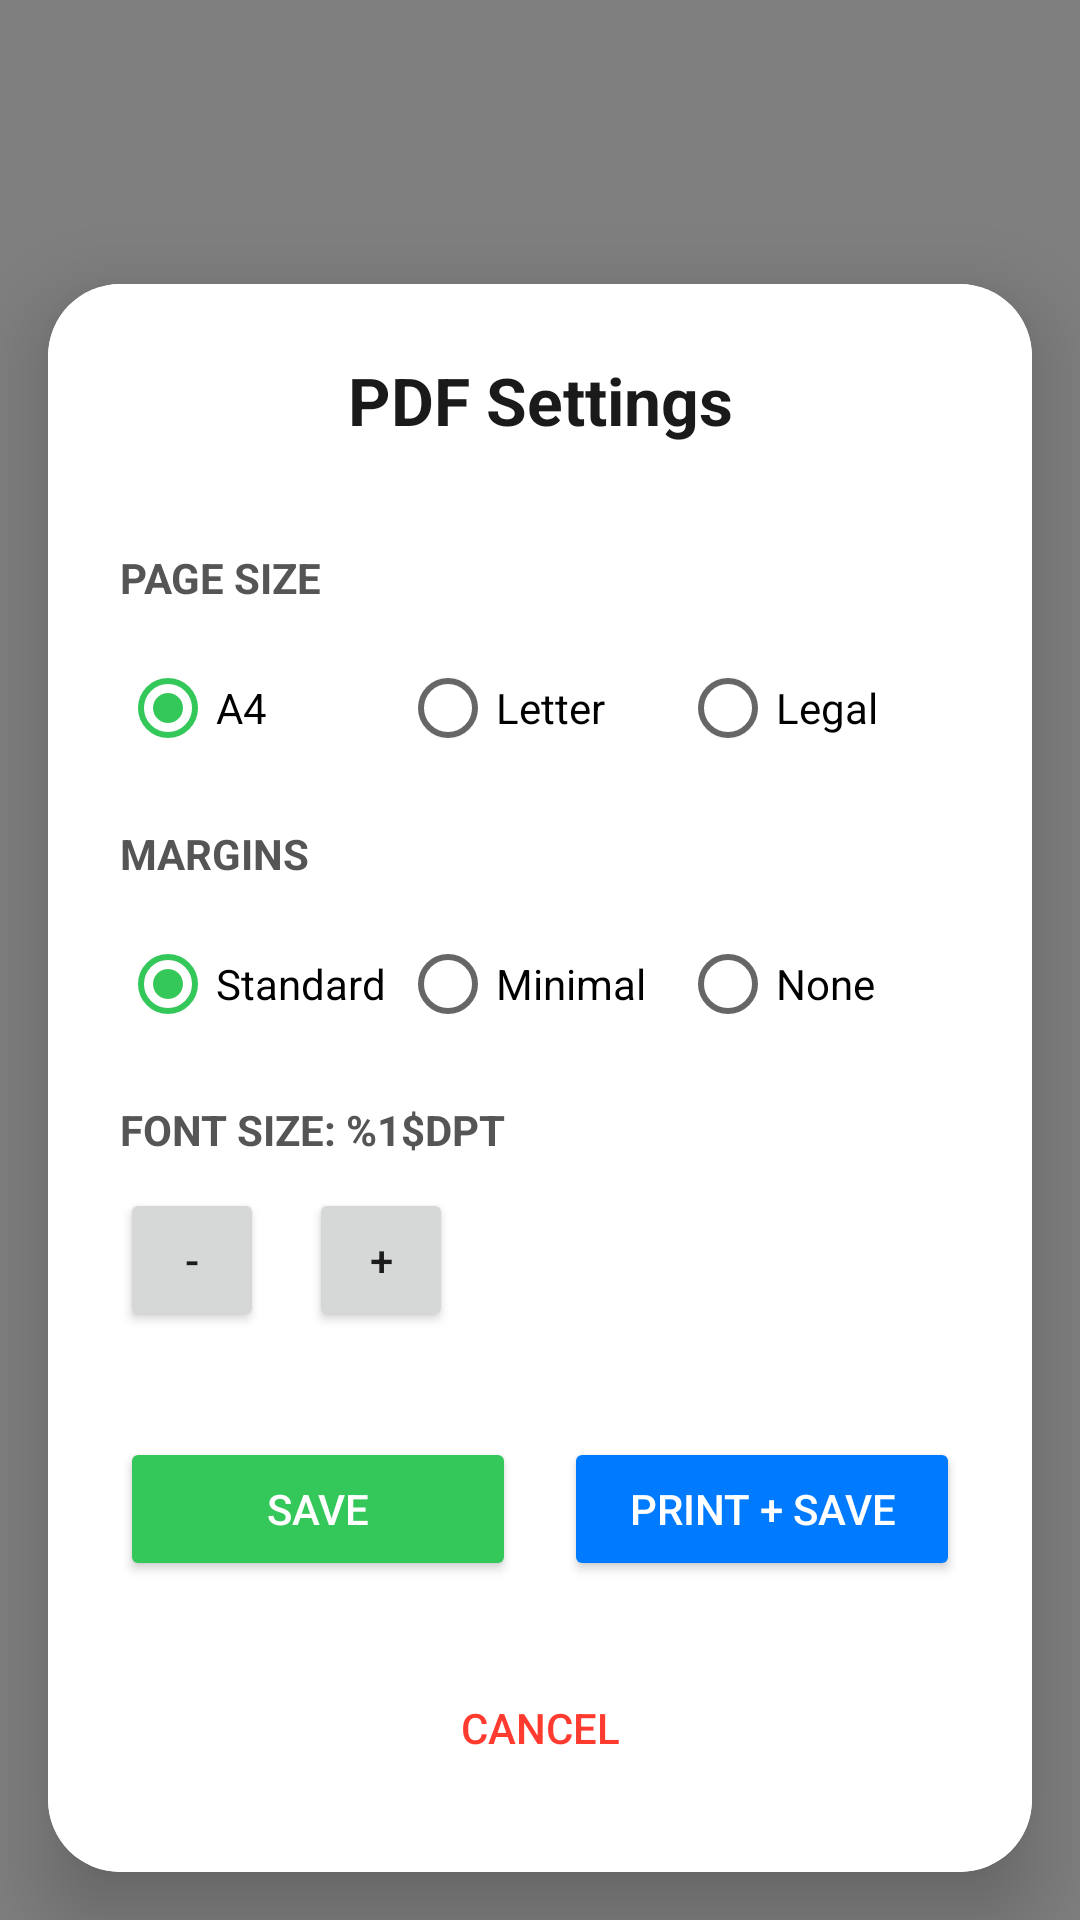

The Android layout XML behind this screen, and the referenced resources:
<!-- AndroidManifest.xml: activity theme AppTheme.Popup -->
<!-- res/layout/activity_main.xml -->
<?xml version="1.0" encoding="utf-8"?>
<androidx.constraintlayout.widget.ConstraintLayout xmlns:android="http://schemas.android.com/apk/res/android"
    xmlns:app="http://schemas.android.com/apk/res-auto"
    android:id="@+id/activity_main_root"
    android:layout_width="match_parent"
    android:layout_height="match_parent"
    android:background="@android:color/transparent">

    <View
        android:id="@+id/background_dim"
        android:layout_width="match_parent"
        android:layout_height="match_parent"
        android:background="#80000000" />

    <ScrollView
        android:id="@+id/previewScrollView"
        android:layout_width="match_parent"
        android:layout_height="0dp"
        android:clipToPadding="false"
        android:paddingTop="40dp"
        android:paddingBottom="300dp"
        app:layout_constraintTop_toTopOf="parent"
        app:layout_constraintBottom_toBottomOf="parent">

        <LinearLayout
            android:id="@+id/previewContainer"
            android:layout_width="match_parent"
            android:layout_height="wrap_content"
            android:orientation="vertical"
            android:gravity="center_horizontal"
            android:paddingHorizontal="24dp"
            android:paddingBottom="16dp" />
    </ScrollView>

    <com.google.android.material.card.MaterialCardView
        android:id="@+id/cardView"
        android:layout_width="match_parent"
        android:layout_height="wrap_content"
        app:cardCornerRadius="24dp"
        app:cardElevation="16dp"
        app:cardBackgroundColor="?attr/colorSurface"
        app:layout_constraintBottom_toBottomOf="parent"
        android:layout_margin="16dp">

        <include layout="@layout/dialog_settings" />

    </com.google.android.material.card.MaterialCardView>

</androidx.constraintlayout.widget.ConstraintLayout>
<!-- res/layout/dialog_settings.xml (included above) -->
<?xml version="1.0" encoding="utf-8"?>
<LinearLayout xmlns:android="http://schemas.android.com/apk/res/android"
    android:layout_width="match_parent"
    android:layout_height="wrap_content"
    android:orientation="vertical"
    android:padding="24dp"
    android:background="@android:color/white">

    <TextView
        android:id="@+id/title"
        android:layout_width="match_parent"
        android:layout_height="wrap_content"
        android:text="@string/settings_title"
        android:textSize="22sp"
        android:textStyle="bold"
        android:textAlignment="center"
        android:textColor="#1a1a1a"
        android:layout_marginBottom="20dp" />

    <TextView
        android:layout_width="wrap_content"
        android:layout_height="wrap_content"
        android:text="@string/page_size_label"
        android:textSize="14sp"
        android:textStyle="bold"
        android:textColor="#555"
        android:layout_marginTop="15dp"
        android:layout_marginBottom="10dp"
        android:textAllCaps="true" />

    <RadioGroup
        android:id="@+id/pageSizeGroup"
        android:layout_width="match_parent"
        android:layout_height="wrap_content"
        android:orientation="horizontal">
        <RadioButton
            android:id="@+id/radioA4"
            android:layout_width="0dp"
            android:layout_weight="1"
            android:layout_height="wrap_content"
            android:text="A4"
            android:checked="true" />
        <RadioButton
            android:id="@+id/radioLetter"
            android:layout_width="0dp"
            android:layout_weight="1"
            android:layout_height="wrap_content"
            android:text="Letter" />
        <RadioButton
            android:id="@+id/radioLegal"
            android:layout_width="0dp"
            android:layout_weight="1"
            android:layout_height="wrap_content"
            android:text="Legal" />
    </RadioGroup>

    <TextView
        android:layout_width="wrap_content"
        android:layout_height="wrap_content"
        android:text="@string/margins_label"
        android:textSize="14sp"
        android:textStyle="bold"
        android:textColor="#555"
        android:layout_marginTop="15dp"
        android:layout_marginBottom="10dp"
        android:textAllCaps="true" />

    <RadioGroup
        android:id="@+id/marginsGroup"
        android:layout_width="match_parent"
        android:layout_height="wrap_content"
        android:orientation="horizontal">
        <RadioButton
            android:id="@+id/radioStandard"
            android:layout_width="0dp"
            android:layout_weight="1"
            android:layout_height="wrap_content"
            android:text="Standard"
            android:checked="true" />
        <RadioButton
            android:id="@+id/radioMinimal"
            android:layout_width="0dp"
            android:layout_weight="1"
            android:layout_height="wrap_content"
            android:text="Minimal" />
        <RadioButton
            android:id="@+id/radioNone"
            android:layout_width="0dp"
            android:layout_weight="1"
            android:layout_height="wrap_content"
            android:text="None" />
    </RadioGroup>

    <TextView
        android:id="@+id/fontSizeLabel"
        android:layout_width="wrap_content"
        android:layout_height="wrap_content"
        android:text="@string/font_size_label"
        android:textSize="14sp"
        android:textStyle="bold"
        android:textColor="#555"
        android:layout_marginTop="15dp"
        android:layout_marginBottom="10dp"
        android:textAllCaps="true" />

    <LinearLayout
        android:layout_width="wrap_content"
        android:layout_height="wrap_content"
        android:orientation="horizontal">
        <Button
            android:id="@+id/btnMinus"
            android:layout_width="48dp"
            android:layout_height="48dp"
            android:text="-"
            style="?android:attr/buttonStyleSmall" />
        <Button
            android:id="@+id/btnPlus"
            android:layout_width="48dp"
            android:layout_height="48dp"
            android:text="+"
            android:layout_marginStart="15dp"
            style="?android:attr/buttonStyleSmall" />
    </LinearLayout>

    <LinearLayout
        android:layout_width="match_parent"
        android:layout_height="wrap_content"
        android:orientation="horizontal"
        android:layout_marginTop="35dp">
        <Button
            android:id="@+id/btnSave"
            android:layout_width="0dp"
            android:layout_weight="1"
            android:layout_height="wrap_content"
            android:text="@string/save_button"
            android:backgroundTint="#34C759"
            android:textColor="@android:color/white"
            android:layout_marginEnd="8dp" />
        <Button
            android:id="@+id/btnPrint"
            android:layout_width="0dp"
            android:layout_weight="1"
            android:layout_height="wrap_content"
            android:text="@string/print_button"
            android:backgroundTint="#007AFF"
            android:textColor="@android:color/white"
            android:layout_marginStart="8dp" />
    </LinearLayout>

    <Button
        android:id="@+id/btnCancel"
        android:layout_width="wrap_content"
        android:layout_height="wrap_content"
        android:text="@string/cancel_button"
        style="?android:attr/borderlessButtonStyle"
        android:textColor="#FF3B30"
        android:layout_gravity="center_horizontal"
        android:layout_marginTop="25dp" />

</LinearLayout>
<!-- resources referenced by this layout -->
<resources>
  <string name="cancel_button">Cancel</string>
  <string name="font_size_label">Font Size: %1$dpt</string>
  <string name="margins_label">Margins</string>
  <string name="page_size_label">Page Size</string>
  <string name="print_button">Print + Save</string>
  <string name="save_button">Save</string>
  <string name="settings_title">PDF Settings</string>
  <style name="AppTheme.Popup" parent="AppTheme">
          <item name="android:windowBackground">@android:color/transparent</item>
          <item name="android:windowIsTranslucent">true</item>
          <item name="android:windowContentOverlay">@null</item>
          <item name="android:windowNoTitle">true</item>
          <item name="android:windowIsFloating">false</item>
          <item name="android:backgroundDimEnabled">false</item>
      </style>
  <style name="AppTheme" parent="Theme.MaterialComponents.DayNight.NoActionBar">
          
          <item name="colorPrimary">#007AFF</item>
          <item name="colorPrimaryVariant">#0056b3</item>
          <item name="colorOnPrimary">@android:color/white</item>
          <item name="colorSecondary">#34C759</item>
          <item name="colorSecondaryVariant">#28a745</item>
          <item name="colorOnSecondary">@android:color/white</item>
      </style>
</resources>
